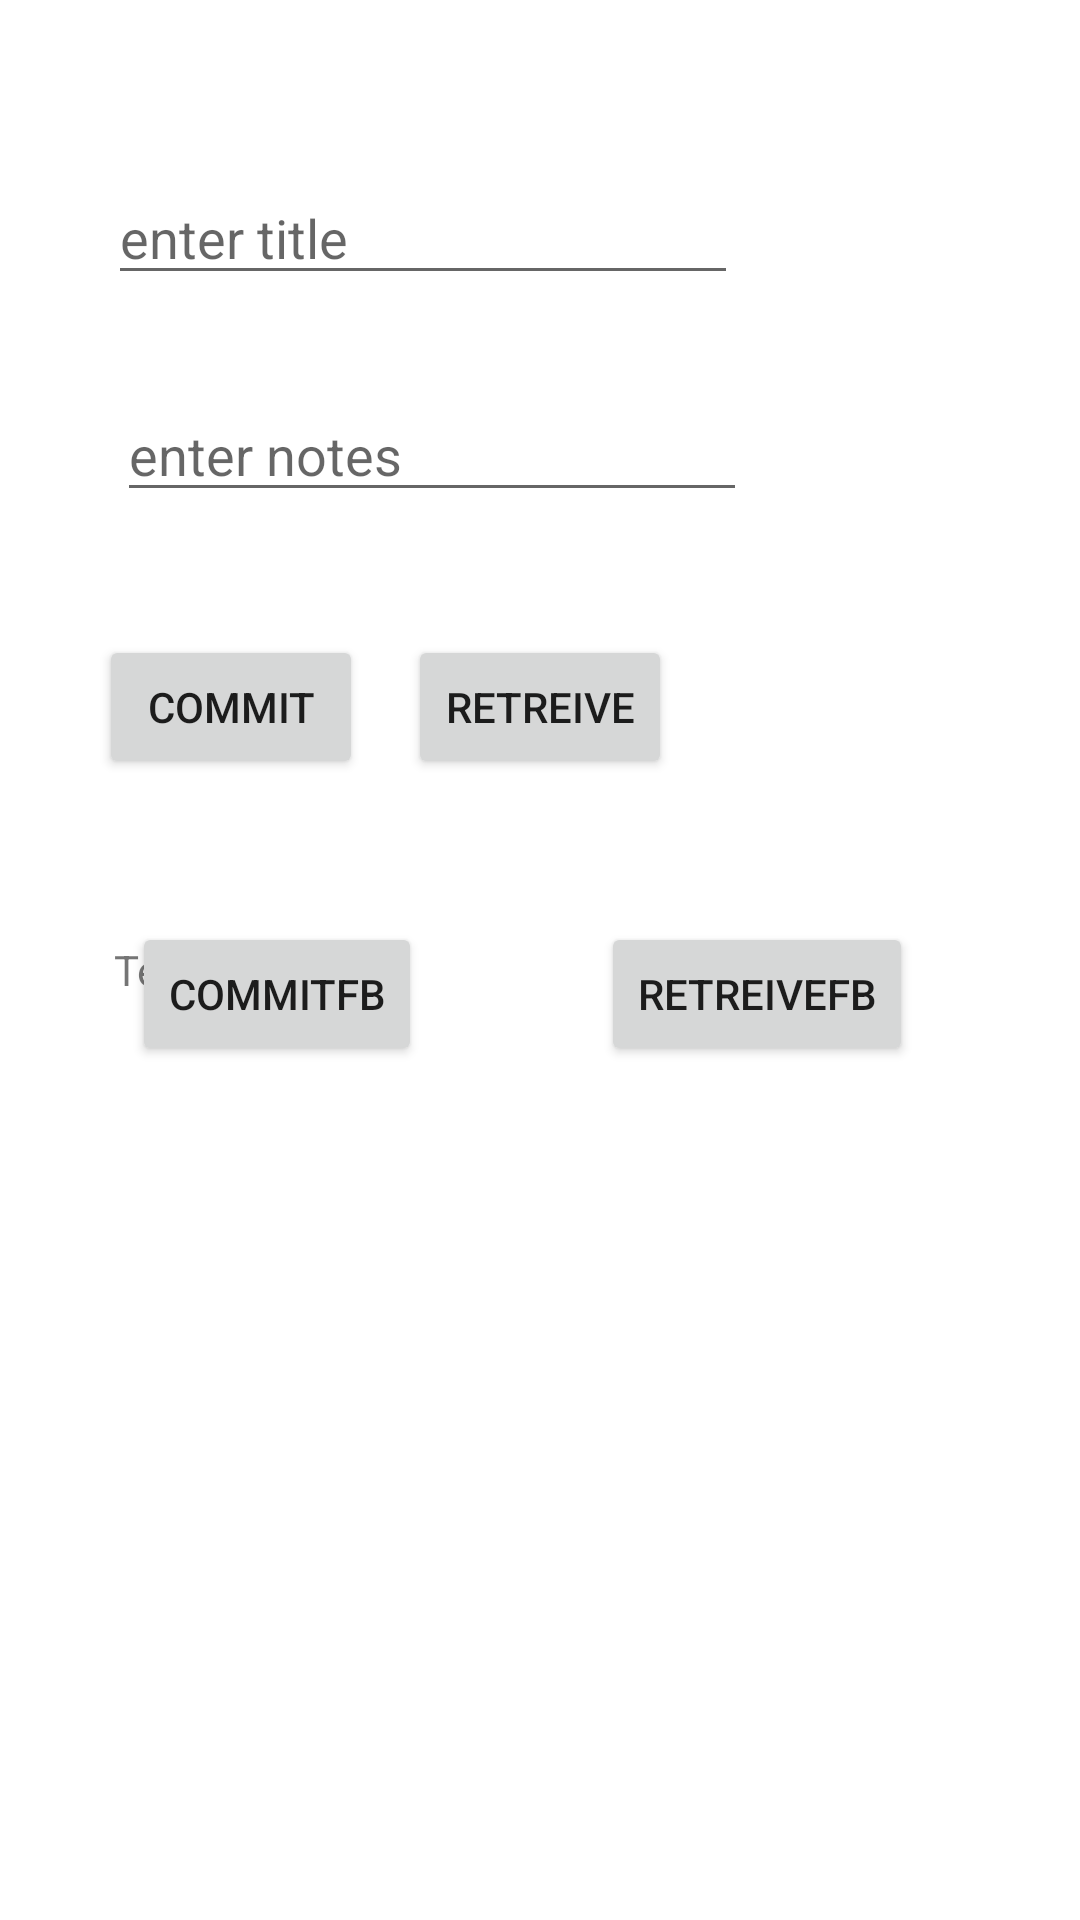

Write the Android layout XML for this screen, with the resource values it uses.
<!-- AndroidManifest.xml: application theme Theme.CogApp2 -->
<!-- res/layout/activity_db.xml -->
<?xml version="1.0" encoding="utf-8"?>
<androidx.constraintlayout.widget.ConstraintLayout xmlns:android="http://schemas.android.com/apk/res/android"
    xmlns:app="http://schemas.android.com/apk/res-auto"
    xmlns:tools="http://schemas.android.com/tools"
    android:layout_width="match_parent"
    android:layout_height="match_parent"
    tools:context=".database.DbActivity">

    <EditText
        android:id="@+id/etTitle"
        android:layout_width="wrap_content"
        android:layout_height="wrap_content"
        android:layout_marginStart="36dp"
        android:layout_marginTop="57dp"
        android:ems="10"
        android:hint="enter title"
        android:inputType="textPersonName"
        app:layout_constraintStart_toStartOf="parent"
        app:layout_constraintTop_toTopOf="parent" />

    <EditText
        android:id="@+id/etNotes"
        android:layout_width="wrap_content"
        android:layout_height="wrap_content"
        android:layout_marginStart="39dp"
        android:layout_marginTop="31dp"
        android:ems="10"
        android:hint="enter notes"
        android:inputType="textPersonName"
        app:layout_constraintStart_toStartOf="parent"
        app:layout_constraintTop_toBottomOf="@+id/etTitle" />

    <Button
        android:id="@+id/btnCommit"
        android:layout_width="wrap_content"
        android:layout_height="wrap_content"
        android:layout_marginTop="41dp"
        android:layout_marginEnd="15dp"
        android:onClick="dbHandler"
        android:text="commit"
        app:layout_constraintEnd_toStartOf="@+id/btnRetrevie"
        app:layout_constraintTop_toBottomOf="@+id/etNotes" />

    <Button
        android:id="@+id/btnRetrevie"
        android:layout_width="wrap_content"
        android:layout_height="wrap_content"
        android:onClick="dbHandler"
        android:text="retreive"

        app:layout_constraintBaseline_toBaselineOf="@+id/btnCommit"
        app:layout_constraintEnd_toEndOf="parent"
        app:layout_constraintStart_toStartOf="parent" />

    <TextView
        android:id="@+id/tvDb"
        android:layout_width="wrap_content"
        android:layout_height="wrap_content"
        android:layout_marginStart="38dp"
        android:layout_marginTop="54dp"
        android:text="TextView"
        app:layout_constraintStart_toStartOf="parent"
        app:layout_constraintTop_toBottomOf="@+id/btnCommit" />

    <Button
        android:id="@+id/btnFirecommit"
        android:layout_width="wrap_content"
        android:layout_height="wrap_content"
        android:layout_marginStart="6dp"
        android:text="commitFb"
        android:onClick="firestoreHandler"
        app:layout_constraintBaseline_toBaselineOf="@+id/btnFireRetreive"
        app:layout_constraintStart_toStartOf="@+id/tvDb" />

    <Button
        android:onClick="firestoreHandler"
        android:id="@+id/btnFireRetreive"
        android:layout_width="wrap_content"
        android:layout_height="wrap_content"
        android:text="retreiveFb"
        app:layout_constraintBottom_toBottomOf="parent"
        app:layout_constraintEnd_toEndOf="parent"
        app:layout_constraintHorizontal_bias="0.783"
        app:layout_constraintStart_toStartOf="parent"
        app:layout_constraintTop_toTopOf="parent"
        app:layout_constraintVertical_bias="0.519" />
</androidx.constraintlayout.widget.ConstraintLayout>
<!-- resources referenced by this layout -->
<resources>
  <style name="Theme.CogApp2" parent="Theme.MaterialComponents.DayNight.DarkActionBar">
          
          <item name="colorPrimary">@color/purple_500</item>
          <item name="colorPrimaryVariant">@color/purple_700</item>
          <item name="colorOnPrimary">@color/white</item>
          
          <item name="colorSecondary">@color/teal_200</item>
          <item name="colorSecondaryVariant">@color/teal_700</item>
          <item name="colorOnSecondary">@color/black</item>
          
          <item name="android:statusBarColor" tools:targetApi="l">?attr/colorPrimaryVariant</item>
          
      </style>
  <!-- not gathered from this repository: default colours our renderer supplied (Android Studio template values) -->
  <color name="purple_500">#FF6200EE</color>
  <color name="purple_700">#FF3700B3</color>
  <color name="teal_200">#FF03DAC5</color>
  <color name="teal_700">#FF018786</color>
  <color name="black">#FF000000</color>
  <color name="white">#FFFFFFFF</color>
</resources>
